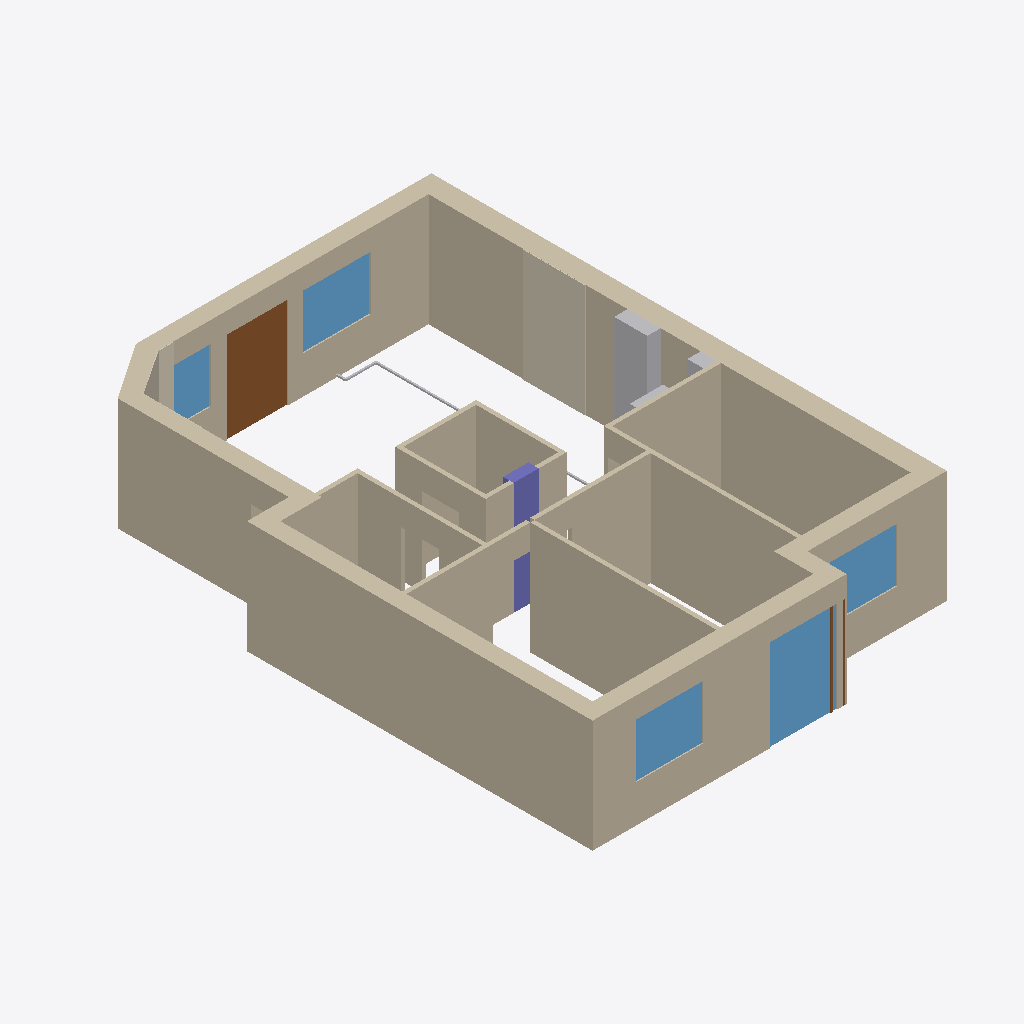
Isometric view of an IFC building model (IFC-SPF (STEP), schema IFC4, length unit millimetre), seen from the south-west, elements coloured by IFC class: 20 walls (beige), 6 other elements (light grey), 5 windows (light blue), 3 coverings (cream), 2 doors (brown), 1 column (violet).
Extent 9.4 m × 13.3 m × 2.7 m (x, y, z). Elements (49): 20 IfcWall, 9 IfcBuildingElementProxy, 5 IfcPipeSegment, 5 IfcWindow, 4 IfcCovering, 3 IfcDoor, 1 IfcColumn, 1 IfcTank, 1 IfcUnitaryEquipment.

HEADER;
FILE_DESCRIPTION(('ViewDefinition[DesignTransferView]'),'2;1');
FILE_NAME('/dev/null','2026-09-17T16:26:42+02:00',(''),(''),'IfcOpenShell 0.8.6-alpha260913','IfcOpenShell 0.8.6-alpha260913','Nobody');
FILE_SCHEMA(('IFC4'));
ENDSEC;
DATA;
#1=IFCPROJECT('0MQN9KF$19q9CA47B$4pm4',$,'Mieszkanie - stan istniejący',$,$,$,$,(#10),#5);
#12=IFCSITE('0ozWM9XHP9OBAUzw5DcHuY',$,'Site',$,$,$,$,$,$,$,$,$,$,$);
#13=IFCBUILDING('2m$fljKCD1oQZ_pLjNVjAw',$,'Budynek',$,$,$,$,$,$,$,$,$);
#14=IFCBUILDINGSTOREY('3fdBySuyn9mPZN4c6LQApZ',$,'Kondygnacja',$,$,$,$,$,$,$);
#187=IFCWALL('2opeWtpSD5TRQH8RkH5Pwy',$,'Ściana zewnętrzna 9',$,$,#207,#197,$,$);
#82=IFCWALL('3vHYpCQrX5du2SUPg4ootl',$,'Ściana zewnętrzna 4',$,$,#102,#92,$,$);
#18=IFCWALL('352dlscTb9KxjkDQ_TDTMA',$,'Ściana zewnętrzna 1',$,$,#39,#28,$,$);
#103=IFCWALL('2bqW7LxCf44ucR3dG5vqFD',$,'Ściana zewnętrzna 5',$,$,#123,#113,$,$);
#145=IFCWALL('2KPdFPYZL2BgkCT5cU4bu8',$,'Ściana zewnętrzna 7',$,$,#165,#155,$,$);
#361=IFCWALL('3Ipb3jyJ10fuD2LtV5LrzK',$,'Ściana sypialnia 1 / 2',$,$,#377,#372,$,$);
#378=IFCWALL('3FXG52ZxjDoQOEl$1wYZaq',$,'Ściana sypialnia 3 / korytarz',$,$,#394,#389,$,$);
#61=IFCWALL('3nTNsEcnjAOfMUAr685ApC',$,'Ściana zewnętrzna 3',$,$,#81,#71,$,$);
#344=IFCWALL('3mtZUCj$58jgwIKBxRpdCB',$,'Ściana sypialnia 2 / korytarz',$,$,#360,#355,$,$);
#1125=IFCCOVERING('1fsX1iXsPAiuR2VJ0dsMbz',$,'BRICK_EAST brick_tiles',$,$,#1146,#1136,$,$);
#293=IFCWALL('0s3fiU_356ERRaV6Nvm7i$',$,'W_258',$,$,#309,#304,$,$);
#208=IFCWALL('25NNb7bA17YR6A15B_4VmJ',$,'W_bath_e',$,$,#224,#219,$,$);
#1387=IFCWINDOW('02p3_IPNHD0Ai8RH5R4T6_',$,'Okno OK6',$,$,#1415,#1405,$,$,$,$,$,$);
#1595=IFCDOOR('3QJ2192K18_hwe4NQlNkm1',$,'Drzwi OB2',$,$,#1623,#1613,$,$,$,$,$,$);
#327=IFCWALL('0Q4tEoJoD7v9D4VGqdKiv1',$,'Ściana sypialnia 1 / korytarz',$,$,#343,#338,$,$);
#225=IFCWALL('1d4Ge$Be9FLAWnFYMtDmym',$,'W_store_w',$,$,#241,#236,$,$);
#259=IFCWALL('2xX26JdEn47eeu$uNFdcF2',$,'W_store_n',$,$,#275,#270,$,$);
#242=IFCWALL('01CNPSymrFXxVmMr4MC4Dv',$,'W_store_e',$,$,#258,#253,$,$);
#1335=IFCWINDOW('0ixwmlk_16$fM_9NZXZG78',$,'Okno OK5',$,$,#1363,#1353,$,$,$,$,$,$);
#1647=IFCWINDOW('3$W1pZT0TFAR_EkdUjxz0T',$,'Okno OB3',$,$,#1675,#1665,$,$,$,$,$,$);
#526=IFCBUILDINGELEMENTPROXY('0m5X31sEv0H8xjQIUx$M63',$,'SH_vent wentylacja / ventilation',$,$,#546,#536,$,$);
#276=IFCWALL('1VCz6gjonD6fEMcMVoGbXZ',$,'W_store_s',$,$,#292,#287,$,$);
#1491=IFCWINDOW('2LC5N2kl9Ah9nLgkAdkcXs',$,'Okno OK7',$,$,#1519,#1509,$,$,$,$,$,$);
#310=IFCWALL('3sxGNYfd93bwjMqcEwIUVt',$,'W_bath_n',$,$,#326,#321,$,$);
#505=IFCCOLUMN('1962$jLVf8FeHlYyiJFLc_',$,'C_store',$,$,#525,#515,$,$);
#1543=IFCWINDOW('3XpESV5$bCBfV4xzQCdI8g',$,'Okno OB1',$,$,#1571,#1561,$,$,$,$,$,$);
#166=IFCWALL('0MsYoAfj103w1Js0hlwrKk',$,'Ściana zewnętrzna 8',$,$,#186,#176,$,$);
#40=IFCWALL('3I4zj9VxDFpvg229BYqt8v',$,'Ściana zewnętrzna 2',$,$,#60,#50,$,$);
#124=IFCWALL('1op8nGyJ1DGRrnCZS9lwuV',$,'Ściana zewnętrzna 6',$,$,#144,#134,$,$);
#1023=IFCCOVERING('2zBK_h_JvFJRlZFutYP3sW',$,'BRICK_NORTH_OB1 brick_tiles',$,$,#1044,#1034,$,$);
#1439=IFCDOOR('1emPtXDJP0JBQxex5vjMGL',$,'Drzwi DK6',$,$,#1467,#1457,$,$,$,$,$,$);
#1057=IFCCOVERING('3G9eGr$wL1W9B08epTYAyU',$,'BRICK_NW_CHAMFER brick_tiles',$,$,#1078,#1068,$,$);
#547=IFCBUILDINGELEMENTPROXY('0IYVXv6c19hg_EVSgfOcEr',$,'SH_san kanalizacja / drainage',$,$,#567,#557,$,$);
#711=IFCPIPESEGMENT('3HXa8KEyPEy9I7AQoT2qHR',$,'AC_living_lines 3',$,$,#731,#721,$,$);
#568=IFCUNITARYEQUIPMENT('1PSN5oNErF$PQWqvrUjg$T',$,'AC_living Klimatyzator ścienny',$,$,#588,#578,$,$);
#740=IFCPIPESEGMENT('3pG78D4kvEP8PgHjzMJrLd',$,'AC_living_lines 4',$,$,#760,#750,$,$);
#769=IFCPIPESEGMENT('1gQe7EpZ9DKOTZiFIWryTV',$,'AC_living_lines 5',$,$,#789,#779,$,$);
ENDSEC;
